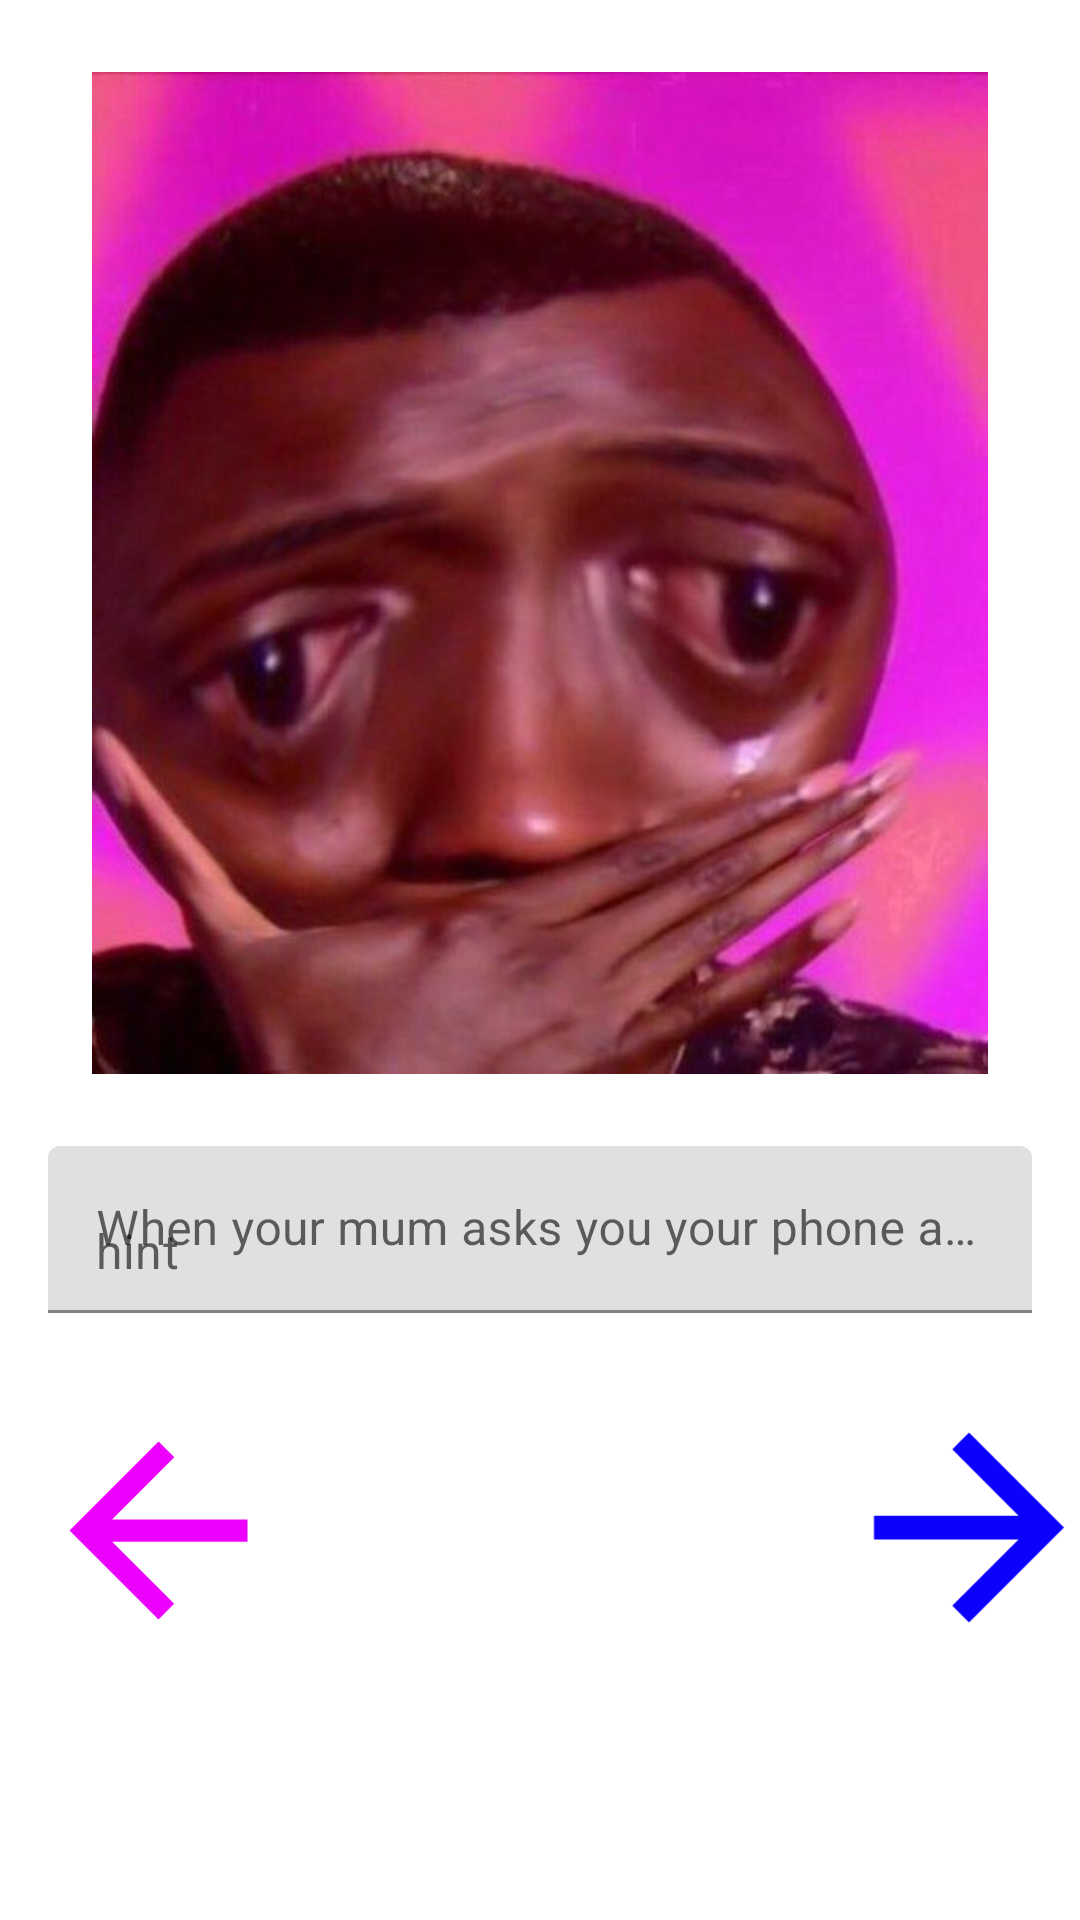

Android layout source for this screen:
<!-- AndroidManifest.xml: application theme Theme.MyMemesApp -->
<!-- res/layout/activity_main2.xml -->
<?xml version="1.0" encoding="utf-8"?>
<androidx.constraintlayout.widget.ConstraintLayout xmlns:android="http://schemas.android.com/apk/res/android"
    xmlns:app="http://schemas.android.com/apk/res-auto"
    xmlns:tools="http://schemas.android.com/tools"
    android:layout_width="match_parent"
    android:layout_height="match_parent"
    tools:context=".MainActivity2">

    <androidx.constraintlayout.widget.Guideline
        android:id="@+id/guideline"
        android:layout_width="wrap_content"
        android:layout_height="wrap_content"
        android:layout_marginTop="24dp"
        android:orientation="horizontal"
        app:layout_constraintGuide_begin="358dp"
        app:layout_constraintTop_toTopOf="parent" />

    <ImageView
        android:id="@+id/imageView2"
        android:layout_width="0dp"
        android:layout_height="0dp"
        android:layout_marginStart="16dp"
        android:layout_marginTop="24dp"
        android:layout_marginEnd="16dp"
        app:layout_constraintBottom_toTopOf="@+id/guideline"
        app:layout_constraintEnd_toEndOf="parent"
        app:layout_constraintStart_toStartOf="parent"
        app:layout_constraintTop_toTopOf="parent"
        app:srcCompat="@drawable/mem3" />

    <com.google.android.material.textfield.TextInputLayout
        android:id="@+id/tilshare"
        android:layout_width="0dp"
        android:layout_height="wrap_content"
        android:layout_marginStart="16dp"
        android:layout_marginTop="24dp"
        android:layout_marginEnd="16dp"
        android:hint="When your mum asks you your phone and starts swipping up to read and you dont know what she is seeing"
        app:layout_constraintEnd_toEndOf="parent"
        app:layout_constraintStart_toStartOf="parent"
        app:layout_constraintTop_toBottomOf="@+id/imageView2">

        <com.google.android.material.textfield.TextInputEditText
            android:layout_width="match_parent"
            android:layout_height="wrap_content"
            android:hint="@string/hint" />
    </com.google.android.material.textfield.TextInputLayout>

    <ImageView
        android:id="@+id/imageView4"
        android:layout_width="154dp"
        android:layout_height="95dp"
        android:layout_marginStart="61dp"
        android:layout_marginTop="24dp"
        android:layout_marginEnd="16dp"
        app:layout_constraintEnd_toEndOf="parent"
        app:layout_constraintStart_toEndOf="@+id/imageView5"
        app:layout_constraintTop_toBottomOf="@+id/tilshare"
        app:srcCompat="@drawable/ic_baseline_arrow_forward_24" />

    <ImageView
        android:id="@+id/imageView5"
        android:layout_width="145dp"
        android:layout_height="89dp"
        android:layout_marginStart="36dp"
        android:layout_marginTop="28dp"
        android:layout_marginEnd="60dp"
        app:layout_constraintEnd_toStartOf="@+id/imageView4"
        app:layout_constraintStart_toStartOf="parent"
        app:layout_constraintTop_toBottomOf="@+id/tilshare"
        app:srcCompat="@drawable/ic_baseline_arrow_back_24" />

</androidx.constraintlayout.widget.ConstraintLayout>
<!-- resources referenced by this layout -->
<resources>
  <!-- drawable ic_baseline_arrow_back_24 (drawable) -->
  <vector android:autoMirrored="true" android:height="24dp"
      android:tint="#ED01FE" android:viewportHeight="24"
      android:viewportWidth="24" android:width="24dp" xmlns:android="http://schemas.android.com/apk/res/android">
      <path android:fillColor="@android:color/white" android:pathData="M20,11H7.83l5.59,-5.59L12,4l-8,8 8,8 1.41,-1.41L7.83,13H20v-2z"/>
  </vector>
  <!-- drawable ic_baseline_arrow_forward_24 (drawable) -->
  <vector android:autoMirrored="true" android:height="24dp"
      android:tint="#0D01FE" android:viewportHeight="24"
      android:viewportWidth="24" android:width="24dp" xmlns:android="http://schemas.android.com/apk/res/android">
      <path android:fillColor="@android:color/white" android:pathData="M12,4l-1.41,1.41L16.17,11H4v2h12.17l-5.58,5.59L12,20l8,-8z"/>
  </vector>
  <!-- drawable mem3: jpg bitmap (drawable, 33151 bytes) -->
  <string name="hint">hint</string>
  <style name="Theme.MyMemesApp" parent="Theme.MaterialComponents.DayNight.DarkActionBar">
          
          <item name="colorPrimary">@color/purple_500</item>
          <item name="colorPrimaryVariant">@color/purple_700</item>
          <item name="colorOnPrimary">@color/white</item>
          
          <item name="colorSecondary">@color/teal_200</item>
          <item name="colorSecondaryVariant">@color/teal_700</item>
          <item name="colorOnSecondary">@color/black</item>
          
          <item name="android:statusBarColor">?attr/colorPrimaryVariant</item>
          
      </style>
  <!-- not gathered from this repository: default colours our renderer supplied (Android Studio template values) -->
  <color name="purple_500">#FF6200EE</color>
  <color name="purple_700">#FF3700B3</color>
  <color name="teal_200">#FF03DAC5</color>
  <color name="teal_700">#FF018786</color>
  <color name="black">#FF000000</color>
  <color name="white">#FFFFFFFF</color>
</resources>
